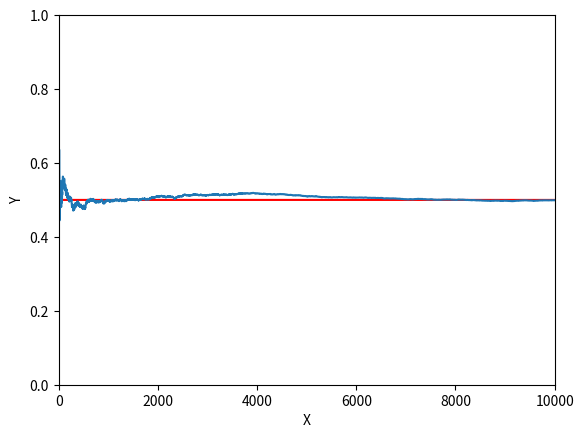

This figure's Python source:
from matplotlib import pyplot as plt
from random import randint
import numpy as np

n = 10000
flips = [randint(0, 1) for i in range(n + 1)]
cum_sum = []
for i in range(1, len(flips)):
    cum_sum.append(sum(flips[:i]) / len(flips[:i]))


x = np.linspace(0, n, n)
y = np.full_like(x, 0.5)

plt.plot(x, y, color='red')
plt.plot([i for i in range(n)], cum_sum)
plt.ylim(0, 1)
plt.xlim(0, n)
plt.xlabel('X')
plt.ylabel('Y')
plt.show()
